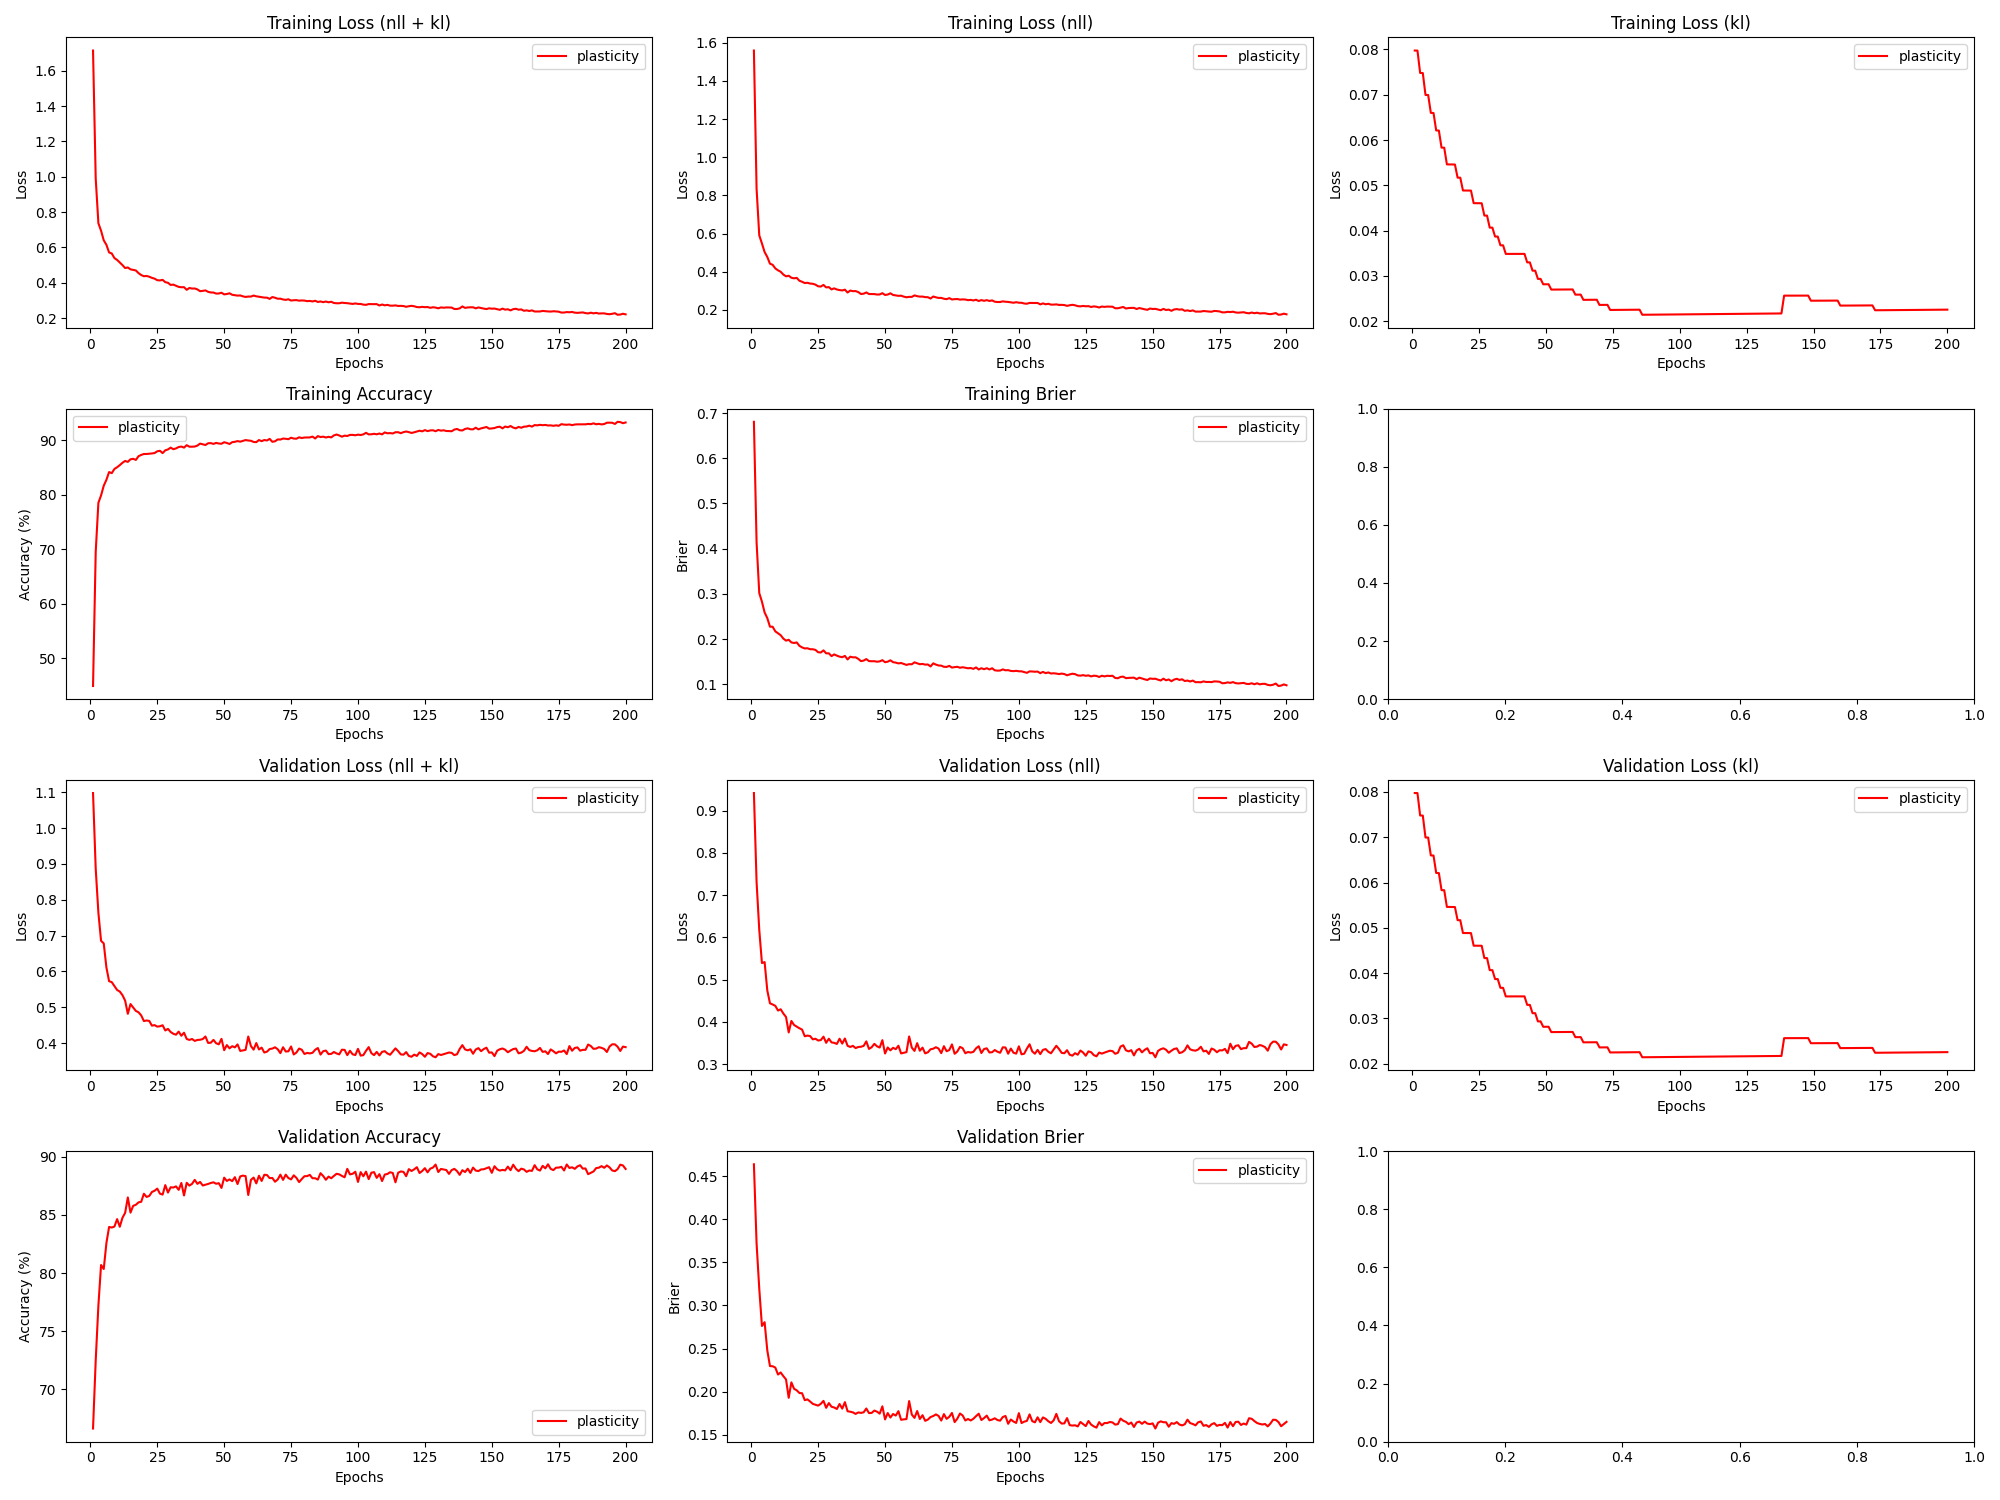

The table this chart was drawn from, first rows:
epoch, train_loss_total, train_loss_nll, train_loss_kl, train_loss_penalty, train_acc, train_brier, val_loss_total, val_loss_nll, val_loss_kl, val_loss_penalty, val_acc, val_brier, param_count
1, 1.715, 1.559, 0.07976, 0.07591, 44.95, 0.6807, 1.098, 0.9419, 0.07976, 0.07591, 66.62, 0.4637, 303636
2, 0.9904, 0.8347, 0.07975, 0.07591, 69.51, 0.4139, 0.8866, 0.7309, 0.07975, 0.07591, 72.47, 0.3718, 303636
3, 0.7369, 0.5909, 0.07481, 0.07125, 78.5, 0.3017, 0.7638, 0.6178, 0.0748, 0.07125, 77.2, 0.3194, 285012
4, 0.6944, 0.5483, 0.0748, 0.07125, 79.86, 0.2827, 0.6852, 0.5392, 0.07479, 0.07125, 80.69, 0.2762, 285012
5, 0.6401, 0.5034, 0.06996, 0.0667, 81.62, 0.2589, 0.6782, 0.5415, 0.06995, 0.06671, 80.35, 0.2806, 266820
6, 0.6144, 0.4777, 0.06994, 0.0667, 82.71, 0.2464, 0.611, 0.4743, 0.06993, 0.06671, 82.58, 0.2479, 266820
7, 0.5713, 0.4423, 0.066, 0.063, 84.14, 0.2274, 0.5728, 0.4438, 0.06598, 0.063, 83.97, 0.2297, 251990
8, 0.5656, 0.4366, 0.06598, 0.063, 83.94, 0.2273, 0.57, 0.4411, 0.06597, 0.063, 83.92, 0.2295, 251990
9, 0.5392, 0.4177, 0.06212, 0.05936, 84.7, 0.2171, 0.5593, 0.4378, 0.06211, 0.05936, 84.0, 0.228, 237460
10, 0.5291, 0.4076, 0.0621, 0.05936, 85.02, 0.2129, 0.5481, 0.4267, 0.06209, 0.05936, 84.64, 0.2199, 237460
11, 0.5143, 0.4002, 0.05833, 0.05581, 85.4, 0.2086, 0.5438, 0.4297, 0.05832, 0.05581, 83.98, 0.2223, 223230
12, 0.4997, 0.3855, 0.05832, 0.05581, 85.84, 0.2011, 0.5337, 0.4196, 0.05831, 0.05581, 84.76, 0.2181, 223230
13, 0.483, 0.3761, 0.05463, 0.05233, 86.17, 0.1966, 0.5184, 0.4114, 0.05462, 0.05232, 85.18, 0.2142, 209300
14, 0.4863, 0.3793, 0.05462, 0.05233, 86, 0.1984, 0.4817, 0.3748, 0.05461, 0.05232, 86.51, 0.1929, 209300
15, 0.4757, 0.3688, 0.05461, 0.05233, 86.47, 0.1926, 0.5089, 0.402, 0.0546, 0.05232, 85.2, 0.2108, 209300
16, 0.4726, 0.3657, 0.0546, 0.05233, 86.56, 0.1913, 0.4994, 0.3925, 0.05459, 0.05232, 85.78, 0.2034, 209300
17, 0.4693, 0.368, 0.0517, 0.04959, 86.36, 0.1926, 0.4898, 0.3885, 0.0517, 0.04959, 85.88, 0.2016, 198372
18, 0.4543, 0.353, 0.05169, 0.04959, 87.04, 0.1851, 0.486, 0.3847, 0.05169, 0.04959, 86.08, 0.1985, 198372
19, 0.4434, 0.3477, 0.04886, 0.04691, 87.27, 0.1816, 0.4773, 0.3816, 0.04886, 0.04691, 86.13, 0.1982, 187636
20, 0.4367, 0.3409, 0.04885, 0.04691, 87.44, 0.1793, 0.4615, 0.3657, 0.04885, 0.04691, 86.83, 0.1902, 187636
21, 0.4382, 0.3424, 0.04885, 0.04691, 87.44, 0.1797, 0.4631, 0.3673, 0.04885, 0.04691, 86.55, 0.1911, 187636
22, 0.434, 0.3382, 0.04884, 0.04691, 87.48, 0.1776, 0.4619, 0.3662, 0.04884, 0.04691, 86.63, 0.1886, 187636
23, 0.4275, 0.3371, 0.04607, 0.04427, 87.54, 0.1775, 0.4488, 0.3584, 0.04606, 0.04427, 86.97, 0.1859, 177092
24, 0.4229, 0.3326, 0.04606, 0.04427, 87.61, 0.1761, 0.4502, 0.3599, 0.04605, 0.04427, 87.08, 0.1849, 177092
25, 0.4142, 0.3239, 0.04605, 0.04427, 87.94, 0.1709, 0.446, 0.3557, 0.04605, 0.04427, 87.27, 0.1838, 177092
26, 0.4129, 0.3226, 0.04605, 0.04427, 88.03, 0.1703, 0.447, 0.3567, 0.04604, 0.04427, 86.83, 0.186, 177092
27, 0.4162, 0.3312, 0.04333, 0.04168, 87.6, 0.175, 0.4498, 0.3648, 0.04332, 0.04168, 86.75, 0.1893, 166740
28, 0.403, 0.318, 0.04332, 0.04168, 88.11, 0.1685, 0.4352, 0.3502, 0.04332, 0.04168, 87.57, 0.1813, 166740
29, 0.3995, 0.3197, 0.04067, 0.03914, 88.28, 0.1685, 0.4397, 0.3599, 0.04066, 0.03914, 86.92, 0.1868, 156580
30, 0.3874, 0.3076, 0.04066, 0.03914, 88.61, 0.1623, 0.431, 0.3512, 0.04066, 0.03914, 87.38, 0.1826, 156580
31, 0.3891, 0.3132, 0.0387, 0.03727, 88.32, 0.1661, 0.4261, 0.3501, 0.03869, 0.03727, 87.36, 0.1817, 149086
32, 0.3831, 0.3071, 0.03869, 0.03727, 88.46, 0.1634, 0.4235, 0.3475, 0.03869, 0.03727, 87.46, 0.1799, 149086
33, 0.3763, 0.3042, 0.03676, 0.03543, 88.72, 0.1611, 0.4321, 0.3599, 0.03676, 0.03542, 87.16, 0.1857, 141700
34, 0.3743, 0.3021, 0.03676, 0.03543, 88.8, 0.1599, 0.4205, 0.3483, 0.03676, 0.03542, 87.75, 0.1804, 141700
35, 0.3748, 0.3063, 0.03486, 0.03361, 88.61, 0.1628, 0.4289, 0.3605, 0.03486, 0.03361, 86.67, 0.1879, 134422
36, 0.3597, 0.2913, 0.03486, 0.03361, 89.06, 0.1549, 0.4115, 0.3431, 0.03486, 0.03361, 87.77, 0.1773, 134422
37, 0.3701, 0.3017, 0.03486, 0.03361, 88.78, 0.161, 0.4089, 0.3404, 0.03486, 0.03361, 87.53, 0.1768, 134422
38, 0.3668, 0.2983, 0.03486, 0.03361, 88.78, 0.1596, 0.4115, 0.343, 0.03486, 0.03361, 87.67, 0.176, 134422
39, 0.3673, 0.2989, 0.03486, 0.03361, 88.81, 0.1597, 0.4061, 0.3377, 0.03486, 0.03361, 88.02, 0.1742, 134422
40, 0.362, 0.2935, 0.03487, 0.03361, 88.98, 0.1563, 0.4088, 0.3403, 0.03487, 0.03361, 87.67, 0.176, 134422
41, 0.352, 0.2836, 0.03487, 0.03361, 89.35, 0.1512, 0.4094, 0.3409, 0.03487, 0.03361, 87.84, 0.1754, 134422
42, 0.3537, 0.2852, 0.03487, 0.03361, 89.22, 0.1524, 0.4113, 0.3428, 0.03487, 0.03361, 87.53, 0.1761, 134422
43, 0.3564, 0.2916, 0.03299, 0.03181, 89.09, 0.1557, 0.4184, 0.3536, 0.03299, 0.03181, 87.6, 0.1805, 127252
44, 0.3483, 0.2835, 0.03299, 0.03181, 89.41, 0.1513, 0.4005, 0.3357, 0.03299, 0.03181, 87.67, 0.1752, 127252
45, 0.3447, 0.2835, 0.03116, 0.03005, 89.44, 0.151, 0.401, 0.3398, 0.03116, 0.03005, 87.75, 0.1754, 120190
46, 0.3443, 0.2831, 0.03116, 0.03005, 89.29, 0.1511, 0.409, 0.3478, 0.03116, 0.03005, 87.81, 0.1781, 120190
47, 0.3385, 0.2808, 0.02935, 0.02831, 89.47, 0.1499, 0.3995, 0.3419, 0.02935, 0.02831, 87.68, 0.1768, 113236
48, 0.3388, 0.2812, 0.02935, 0.02831, 89.36, 0.1507, 0.3967, 0.339, 0.02935, 0.02831, 87.73, 0.1745, 113236
49, 0.3433, 0.2879, 0.02816, 0.02717, 89.32, 0.1533, 0.4118, 0.3565, 0.02816, 0.02716, 87.33, 0.183, 108660
50, 0.3338, 0.2785, 0.02816, 0.02717, 89.6, 0.1489, 0.3802, 0.3249, 0.02816, 0.02716, 88.21, 0.1679, 108660
51, 0.336, 0.2807, 0.02816, 0.02717, 89.46, 0.15, 0.3945, 0.3392, 0.02817, 0.02716, 87.92, 0.1752, 108660
52, 0.3402, 0.2872, 0.02699, 0.02603, 89.28, 0.153, 0.3854, 0.3324, 0.02699, 0.02603, 88.06, 0.1701, 104132
53, 0.3315, 0.2785, 0.02699, 0.02603, 89.6, 0.1489, 0.3914, 0.3384, 0.02699, 0.02603, 87.91, 0.1741, 104132
54, 0.3292, 0.2762, 0.02699, 0.02603, 89.68, 0.1479, 0.3881, 0.3351, 0.02699, 0.02603, 88.25, 0.1723, 104132
55, 0.3269, 0.2739, 0.02699, 0.02603, 89.8, 0.1462, 0.3963, 0.3433, 0.027, 0.02603, 87.66, 0.1774, 104132
56, 0.3278, 0.2748, 0.027, 0.02603, 89.7, 0.1471, 0.3781, 0.3251, 0.027, 0.02603, 88.32, 0.1674, 104132
57, 0.3227, 0.2697, 0.027, 0.02603, 89.85, 0.145, 0.3797, 0.3267, 0.027, 0.02603, 88.38, 0.1679, 104132
58, 0.3194, 0.2664, 0.02701, 0.02603, 89.99, 0.1429, 0.3811, 0.3281, 0.02701, 0.02603, 88.34, 0.1682, 104132
59, 0.3217, 0.2686, 0.02701, 0.02603, 89.91, 0.1445, 0.4183, 0.3653, 0.02701, 0.02603, 86.72, 0.1891, 104132
60, 0.3215, 0.2684, 0.02701, 0.02603, 89.86, 0.1442, 0.3918, 0.3388, 0.02702, 0.02603, 88.02, 0.1735, 104132
... 140 more rows
